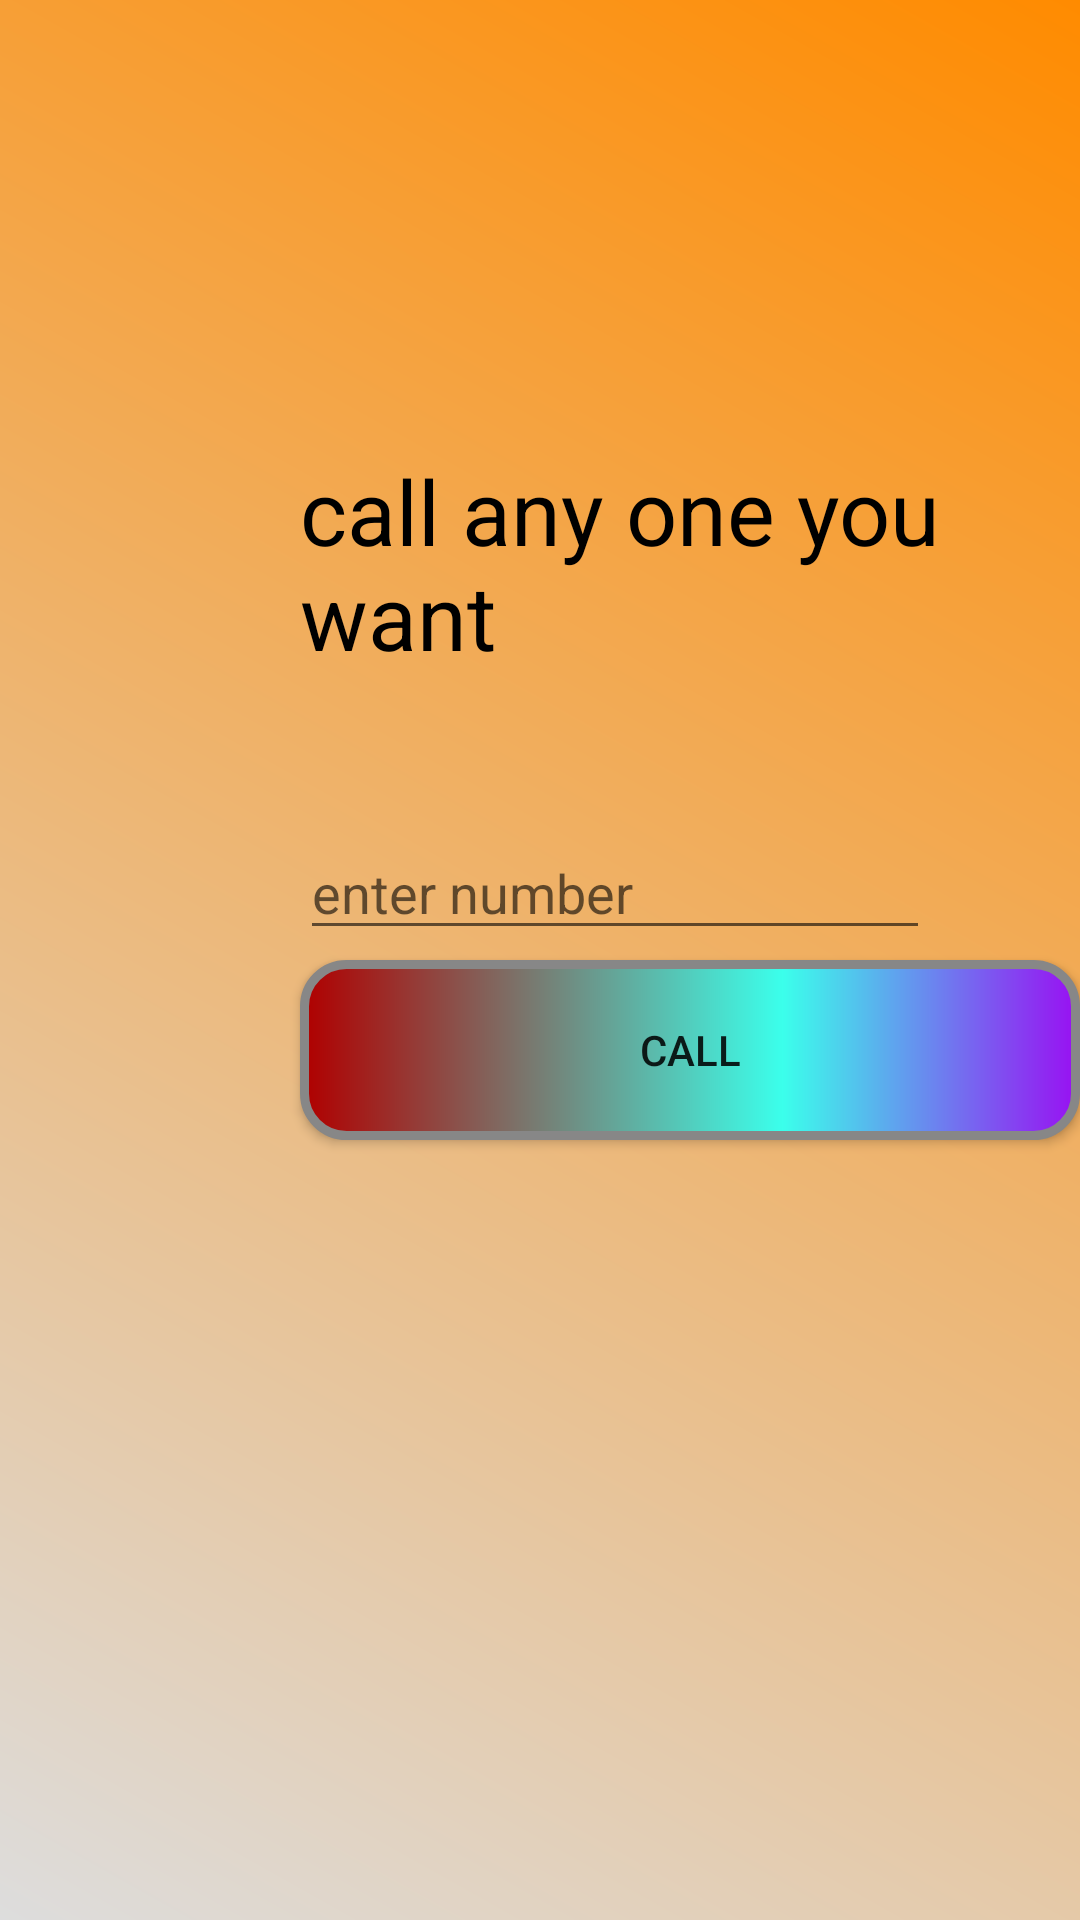

Layout XML and referenced resources for this Android screen:
<!-- AndroidManifest.xml: application theme AppTheme -->
<!-- res/layout/activity_more2.xml -->
<?xml version="1.0" encoding="utf-8"?>

<RelativeLayout xmlns:android="http://schemas.android.com/apk/res/android"
    xmlns:app="http://schemas.android.com/apk/res-auto"
    xmlns:tools="http://schemas.android.com/tools"
    android:layout_width="match_parent"

    android:background="@drawable/bgm3"
    android:layout_height="match_parent"
    tools:context=".more2">
    android:layout_width="match_parent"
    android:layout_height="wrap_content"
    android:orientation="vertical">

    <TextView
        android:id="@+id/text00"
        android:layout_width="wrap_content"
        android:layout_height="wrap_content"
        android:layout_marginStart="100dp"
        android:textSize="30dp"
        android:layout_marginTop="150dp"
        android:textColor="#000"
        android:text="call any one you want" />



    <Button
        android:id="@+id/button1"
        android:layout_width="wrap_content"
        android:layout_height="wrap_content"
        android:layout_alignLeft="@+id/textView1"
        android:layout_alignParentTop="true"
        android:layout_marginLeft="91dp"
        android:layout_marginTop="320dp"
        android:layout_marginStart="100dp"
        android:background="@drawable/custom_button"
        android:text="Call" />

    <EditText
        android:id="@+id/editText1"
        android:layout_width="wrap_content"
        android:layout_height="wrap_content"
        android:layout_alignLeft="@+id/textView1"
        android:layout_below="@id/text00"
        android:layout_marginLeft="18dp"
        android:layout_marginTop="50dp"
        android:layout_marginStart="100dp"
        android:inputType="number"
        android:hint="enter number"
        android:ems="10" >
    </EditText>
</RelativeLayout>
<!-- resources referenced by this layout -->
<resources>
  <!-- drawable bgm3 (drawable) -->
  <?xml version="1.0" encoding="utf-8"?>
  
  <shape xmlns:android="http://schemas.android.com/apk/res/android" android:shape="rectangle" >
  
      <gradient
          android:angle="45"
          android:centerX="0%"
          android:centerColor="#DDDDDD"
          android:startColor="#FFFFFF"
          android:endColor="#FF8B00"
          android:type="linear"/>
      <size
          android:layout_width="match_parent"
          android:layout_height="match_parent"
          />
  
  
  </shape>
  <!-- drawable custom_button (drawable) -->
  <?xml version="1.0" encoding="utf-8"?>
  
  <shape xmlns:android="http://schemas.android.com/apk/res/android" android:shape="rectangle" >
      <corners
          android:radius="14dp"
          />
      <gradient
          android:angle="0"
          android:centerX="62%"
          android:centerColor="#3BFFEB"
          android:startColor="#B00000"
          android:endColor="#9811F2"
          android:type="linear"
          />
      <padding
          android:left="0dp"
          android:top="0dp"
          android:right="0dp"
          android:bottom="0dp"
          />
      <size
          android:width="270dp"
          android:height="60dp"
          />
      <stroke
          android:width="3dp"
          android:color="#878787"
          />
  </shape>
  <style name="AppTheme" parent="Theme.AppCompat.Light.DarkActionBar">
  
          
          <item name="colorPrimary">@color/ic_launcher_background</item>
          <item name="colorPrimaryDark">@color/ic_launcher_background</item>
          <item name="colorAccent">@color/colorAccent</item>
      </style>
  <!-- not gathered from this repository: default colours our renderer supplied (Android Studio template values) -->
  <color name="colorAccent">#FF03DAC5</color>
</resources>
